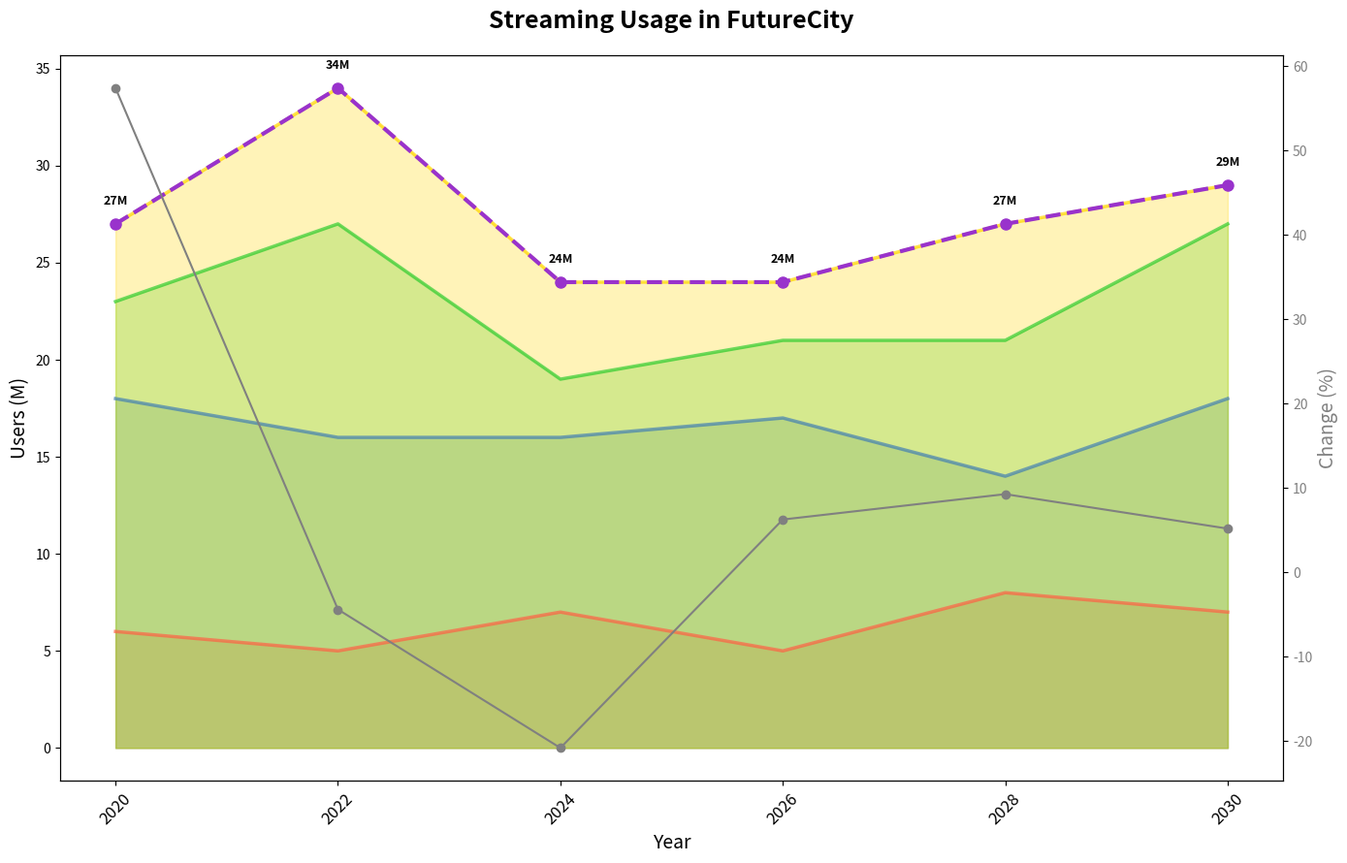

Source code (Python):
import matplotlib.pyplot as plt
import numpy as np

years = np.array([2020, 2022, 2024, 2026, 2028, 2030])

movies_streaming = np.array([6, 5, 7, 5, 8, 7])
tv_streaming = np.array([12, 11, 9, 12, 6, 11])
music_streaming = np.array([5, 11, 3, 4, 7, 9])
podcast_streaming = np.array([4, 7, 5, 3, 6, 2])

total_streaming = movies_streaming + tv_streaming + music_streaming + podcast_streaming

fig, ax = plt.subplots(figsize=(14, 9))

def gradient_fill(x, y, ax=None, color='blue', alpha=0.7):
    if ax is None:
        ax = plt.gca()
    ax.plot(x, y, color=color, alpha=alpha, linewidth=2.5)
    ax.fill_between(x, 0, y, color=color, alpha=alpha*0.4)

gradient_fill(years, movies_streaming, ax=ax, color='#FF6347')
gradient_fill(years, movies_streaming + tv_streaming, ax=ax, color='#4682B4')
gradient_fill(years, movies_streaming + tv_streaming + music_streaming, ax=ax, color='#32CD32')
gradient_fill(years, total_streaming, ax=ax, color='#FFD700')

ax.plot(years, total_streaming, color='darkorchid', linewidth=3, linestyle='--', marker='o', markersize=8)

for i, year in enumerate(years):
    ax.text(year, total_streaming[i] + 1, f'{total_streaming[i]}M', fontsize=9, ha='center', color='black', weight='bold')

ax.set_title('Streaming Usage in FutureCity', fontsize=18, weight='bold', pad=20)
ax.set_xlabel('Year', fontsize=14)
ax.set_ylabel('Users (M)', fontsize=14)

ax.set_xticks(years)
ax.set_xticklabels(years, fontsize=12, rotation=45)

ax2 = ax.twinx()
percentage_change = np.gradient(total_streaming, edge_order=2) / total_streaming * 100
ax2.plot(years, percentage_change, 'o-', color='grey', markersize=6, linestyle='-')
ax2.set_ylabel('Change (%)', fontsize=14, color='grey')
ax2.tick_params(axis='y', labelcolor='grey')

# Removed legend and grid
plt.tight_layout()
plt.show()
